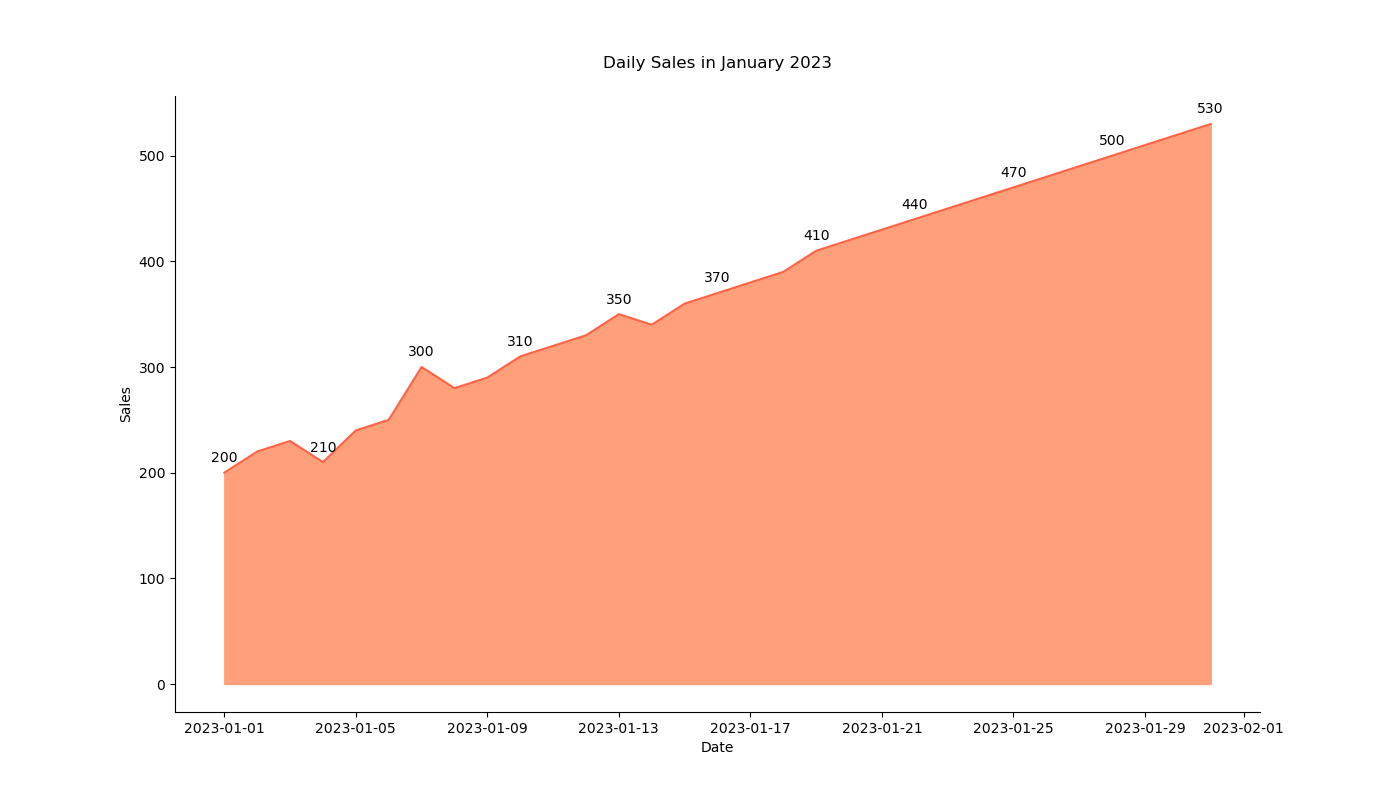

The table this chart was drawn from, first rows:
Date, Sales
2023-01-01, 200
2023-01-02, 220
2023-01-03, 230
2023-01-04, 210
2023-01-05, 240
2023-01-06, 250
2023-01-07, 300
2023-01-08, 280
2023-01-09, 290
2023-01-10, 310
2023-01-11, 320
2023-01-12, 330
2023-01-13, 350
2023-01-14, 340
2023-01-15, 360
2023-01-16, 370
2023-01-17, 380
2023-01-18, 390
2023-01-19, 410
2023-01-20, 420
2023-01-21, 430
2023-01-22, 440
2023-01-23, 450
2023-01-24, 460
2023-01-25, 470
2023-01-26, 480
2023-01-27, 490
2023-01-28, 500
2023-01-29, 510
2023-01-30, 520
2023-01-31, 530
